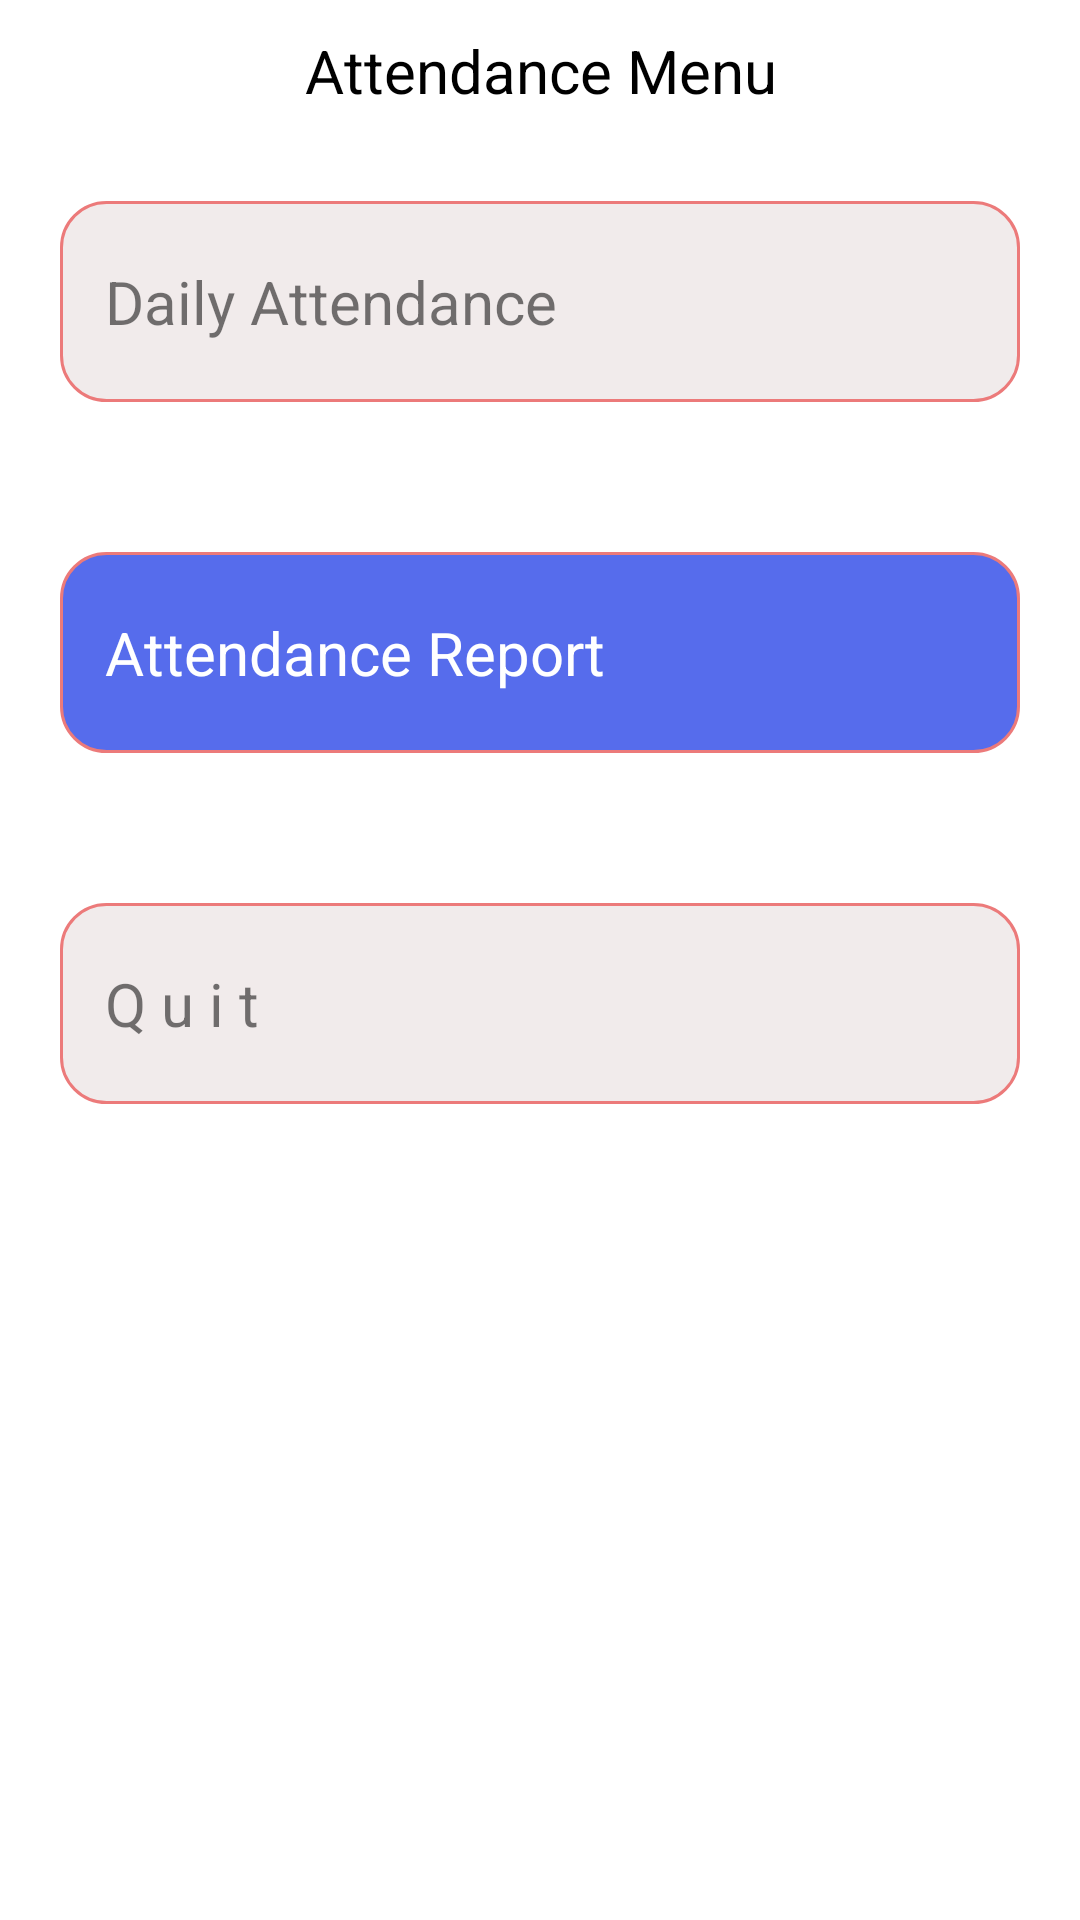

Layout XML and referenced resources for this Android screen:
<!-- AndroidManifest.xml: application theme Theme.BRSDRM -->
<!-- res/layout/activity_attendance_tracker.xml -->
<?xml version="1.0" encoding="utf-8"?>
<androidx.constraintlayout.widget.ConstraintLayout xmlns:android="http://schemas.android.com/apk/res/android"
    xmlns:app="http://schemas.android.com/apk/res-auto"
    xmlns:tools="http://schemas.android.com/tools"
    android:layout_width="match_parent"
    android:layout_height="match_parent"
    tools:context=".AttendanceTracker">


    <ScrollView
        android:id="@+id/scrollView2"
        android:layout_width="match_parent"
        android:layout_height="600dp"
        app:layout_constraintTop_toTopOf="parent"
        tools:layout_editor_absoluteX="1dp"
        tools:layout_editor_absoluteY="1dp">

        <LinearLayout
            android:layout_width="match_parent"
            android:layout_height="wrap_content"
            android:orientation="vertical" >

            <TextView
                android:id="@+id/textView26"
                android:layout_width="match_parent"
                android:layout_height="wrap_content"
                android:fontFamily="sans-serif"
                android:gravity="center"
                android:padding="10dp"
                android:text="Attendance Menu"
                android:textColor="@color/black"
                android:textSize="20sp" />


            <TextView
                android:id="@+id/textView9"
                android:layout_width="match_parent"
                android:layout_height="wrap_content"
                android:layout_marginLeft="20dp"
                android:layout_marginTop="20dp"
                android:layout_marginRight="20dp"
                android:layout_marginBottom="25dp"
                android:background="@drawable/bg_rounded"
                android:fontFamily="sans-serif"
                android:paddingLeft="15dp"
                android:paddingTop="20dp"
                android:paddingRight="15dp"
                android:paddingBottom="20dp"
                android:text="Daily Attendance"
                android:textSize="20sp" />

            <TextView
                android:id="@+id/textView10"
                android:layout_width="match_parent"
                android:layout_height="wrap_content"
                android:layout_marginLeft="20dp"
                android:layout_marginTop="25dp"
                android:layout_marginRight="20dp"
                android:layout_marginBottom="25dp"
                android:background="@drawable/bg_rounded_blue"
                android:fontFamily="sans-serif"
                android:paddingLeft="15dp"
                android:paddingTop="20dp"
                android:paddingRight="15dp"
                android:paddingBottom="20dp"
                android:text="Attendance Report"
                android:textColor="@color/white"
                android:textSize="20sp" />


            <TextView
                android:id="@+id/textView11"
                android:layout_width="match_parent"
                android:layout_height="wrap_content"
                android:layout_marginLeft="20dp"
                android:layout_marginTop="25dp"
                android:layout_marginRight="20dp"
                android:layout_marginBottom="25dp"
                android:background="@drawable/bg_rounded"
                android:fontFamily="sans-serif"
                android:paddingLeft="15dp"
                android:paddingTop="20dp"
                android:paddingRight="15dp"
                android:paddingBottom="20dp"
                android:text="Q u i t"
                android:textSize="20sp" />




        </LinearLayout>
    </ScrollView>
</androidx.constraintlayout.widget.ConstraintLayout>
<!-- resources referenced by this layout -->
<resources>
  <!-- drawable bg_rounded (drawable) -->
  <?xml version="1.0" encoding="utf-8"?>
  <shape xmlns:android="http://schemas.android.com/apk/res/android">
  
      <stroke
          android:width="1dp"
          android:color="#EC7A7A" />
  
      <solid android:color="#F1EBEB" />
  
      <corners
          android:radius="15dp"
          />
  
  </shape>
  <!-- drawable bg_rounded_blue (drawable) -->
  <?xml version="1.0" encoding="utf-8"?>
  <shape xmlns:android="http://schemas.android.com/apk/res/android">
  
      <stroke
          android:width="1dp"
          android:color="#EC7A7A" />
  
      <solid android:color="#566CEC" />
  
      <corners
          android:radius="15dp"
          />
  
  </shape>
  <style name="Theme.BRSDRM" parent="Theme.MaterialComponents.DayNight.DarkActionBar">
          
          <item name="colorPrimary">@color/purple_500</item>
          <item name="colorPrimaryVariant">@color/purple_700</item>
          <item name="colorOnPrimary">@color/white</item>
          
          <item name="colorSecondary">@color/teal_200</item>
          <item name="colorSecondaryVariant">@color/teal_700</item>
          <item name="colorOnSecondary">@color/black</item>
          
          <item name="android:statusBarColor" tools:targetApi="l">?attr/colorPrimaryVariant</item>
          
      </style>
  <!-- not gathered from this repository: default colours our renderer supplied (Android Studio template values) -->
  <color name="purple_500">#FF6200EE</color>
  <color name="purple_700">#FF3700B3</color>
  <color name="teal_200">#FF03DAC5</color>
  <color name="teal_700">#FF018786</color>
  <color name="black">#FF000000</color>
  <color name="white">#FFFFFFFF</color>
</resources>
